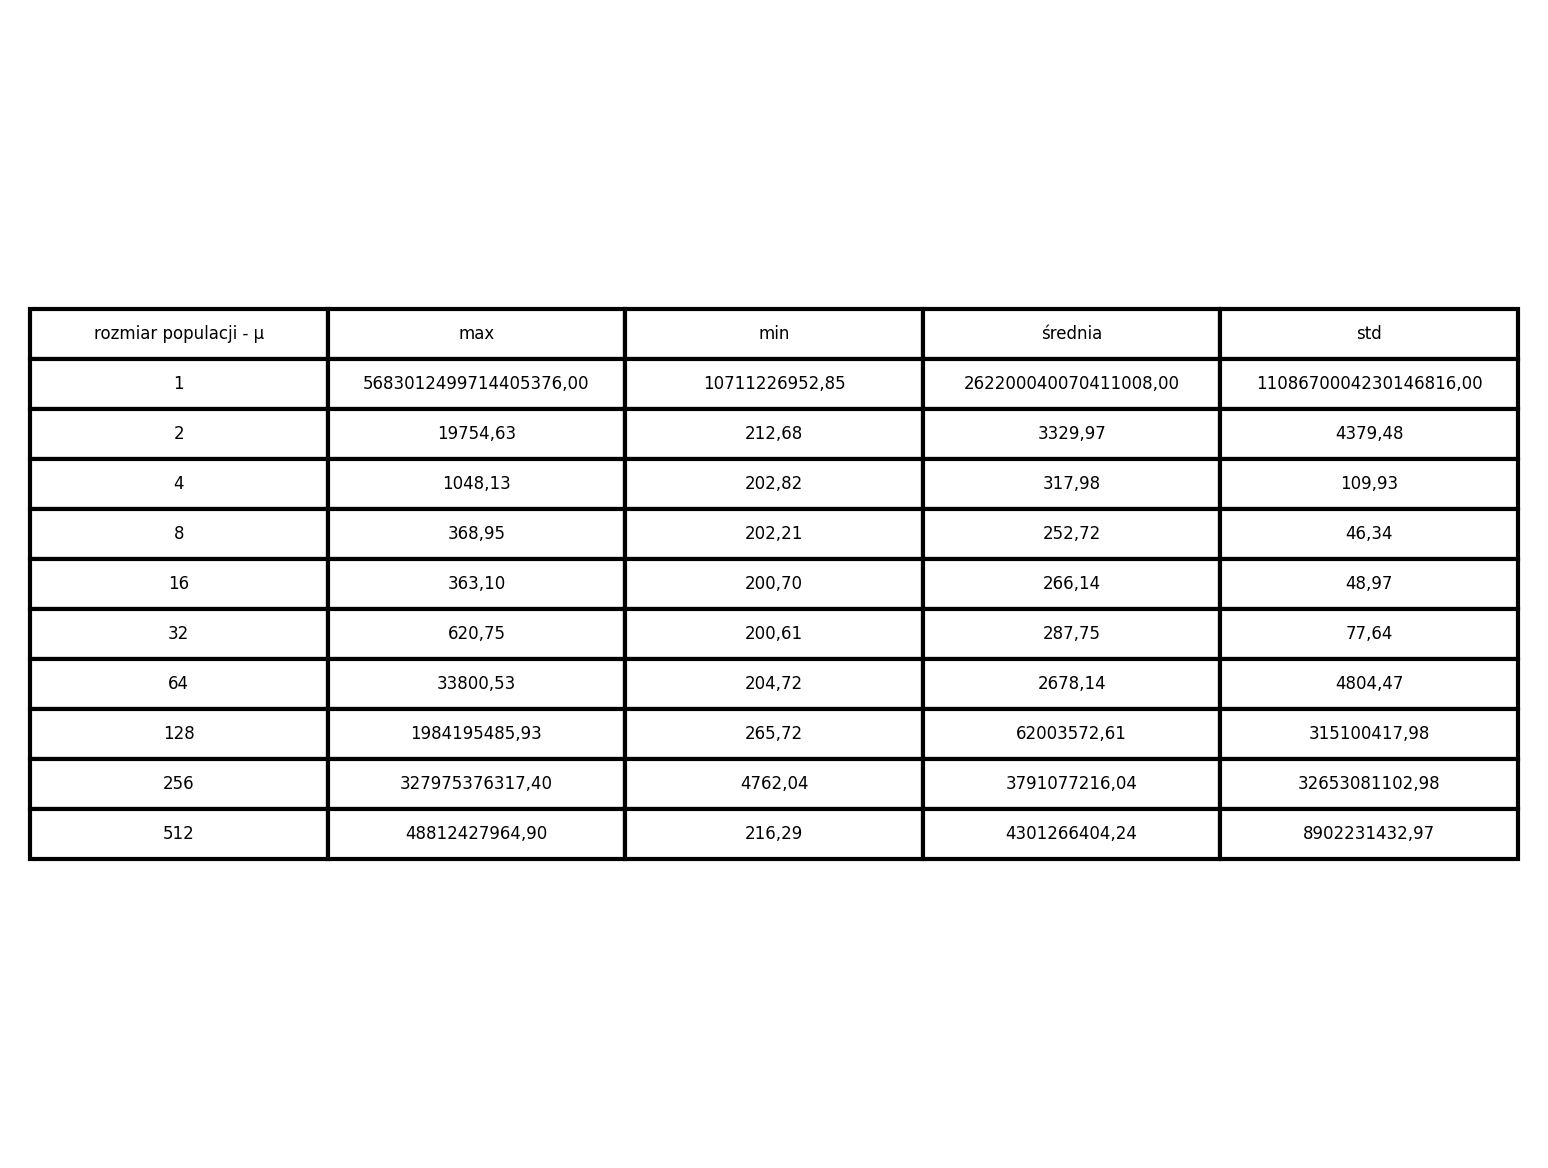

Source data for this figure (header and first rows):
rozmiar populacji - μ, max, min, średnia, std
1, 5.683012499714405e+18, 10711226953, 2.62200040070411e+17, 1.1086700042301468e+18
2, 19755, 212.7, 3330, 4379
4, 1048, 202.8, 318, 109.9
8, 369, 202.2, 252.7, 46.34
16, 363.1, 200.7, 266.1, 48.97
32, 620.7, 200.6, 287.7, 77.64
64, 33801, 204.7, 2678, 4804
128, 1984195486, 265.7, 62003573, 315100418
256, 327975376317, 4762, 3791077216, 32653081103
512, 48812427965, 216.3, 4301266404, 8902231433
